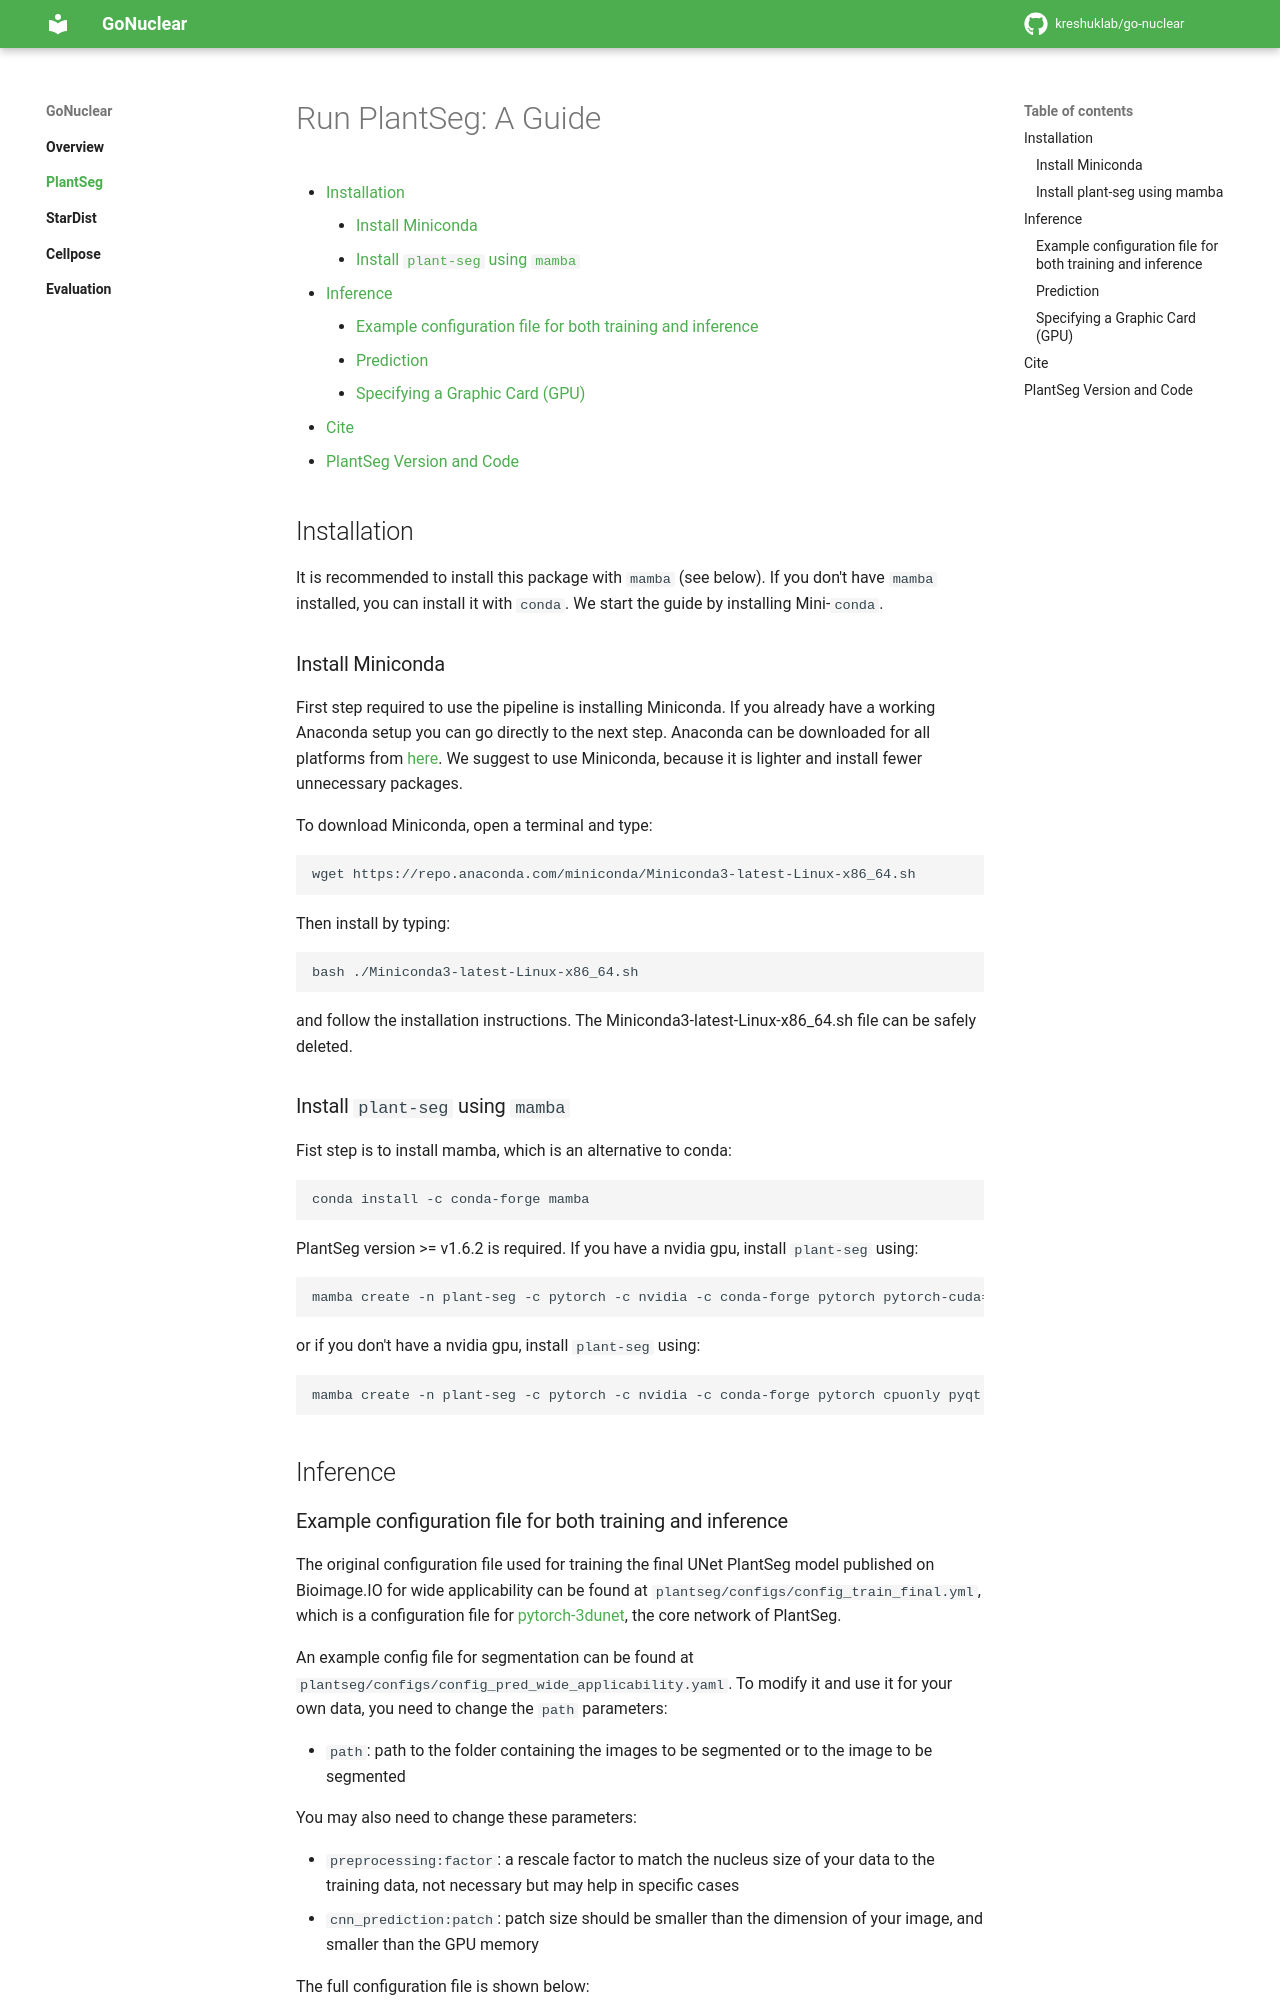

repository: kreshuklab/go-nuclear · page: chapters/plantseg/index.html · generator: mkdocs

# Run PlantSeg: A Guide <!-- omit in toc -->

* [Installation](#installation)
    * [Install Miniconda](#install-miniconda)
    * [Install `plant-seg` using `mamba`](#install-plant-seg-using-mamba)
* [Inference](#inference)
    * [Example configuration file for both training and inference](#example-configuration-file-for-both-training-and-inference)
    * [Prediction](#prediction)
    * [Specifying a Graphic Card (GPU)](#specifying-a-graphic-card-gpu)
* [Cite](#cite)
* [PlantSeg Version and Code](#plantseg-version-and-code)

## Installation

It is recommended to install this package with `mamba` (see below). If you don't have `mamba` installed, you can install it with `conda`. We start the guide by installing Mini-`conda`.

### Install Miniconda

First step required to use the pipeline is installing Miniconda. If you already have a working Anaconda setup you can go directly to the next step. Anaconda can be downloaded for all platforms from [here](https://www.anaconda.com/products/distribution). We suggest to use Miniconda, because it is lighter and install fewer unnecessary packages.

To download Miniconda, open a terminal and type:

```bash
wget https://repo.anaconda.com/miniconda/Miniconda3-latest-Linux-x86_64.sh
```

Then install by typing:

```bash
bash ./Miniconda3-latest-Linux-x86_64.sh
```

and follow the installation instructions. The Miniconda3-latest-Linux-x86_64.sh file can be safely deleted.

### Install `plant-seg` using `mamba`

Fist step is to install mamba, which is an alternative to conda:

```bash
conda install -c conda-forge mamba
```

PlantSeg version >= v1.6.2 is required. If you have a nvidia gpu, install `plant-seg` using:

```bash
mamba create -n plant-seg -c pytorch -c nvidia -c conda-forge pytorch pytorch-cuda=12.1 pyqt lcerrone::plantseg
```

or if you don't have a nvidia gpu, install `plant-seg` using:

```bash
mamba create -n plant-seg -c pytorch -c nvidia -c conda-forge pytorch cpuonly pyqt lcerrone::plantseg
```

## Inference
